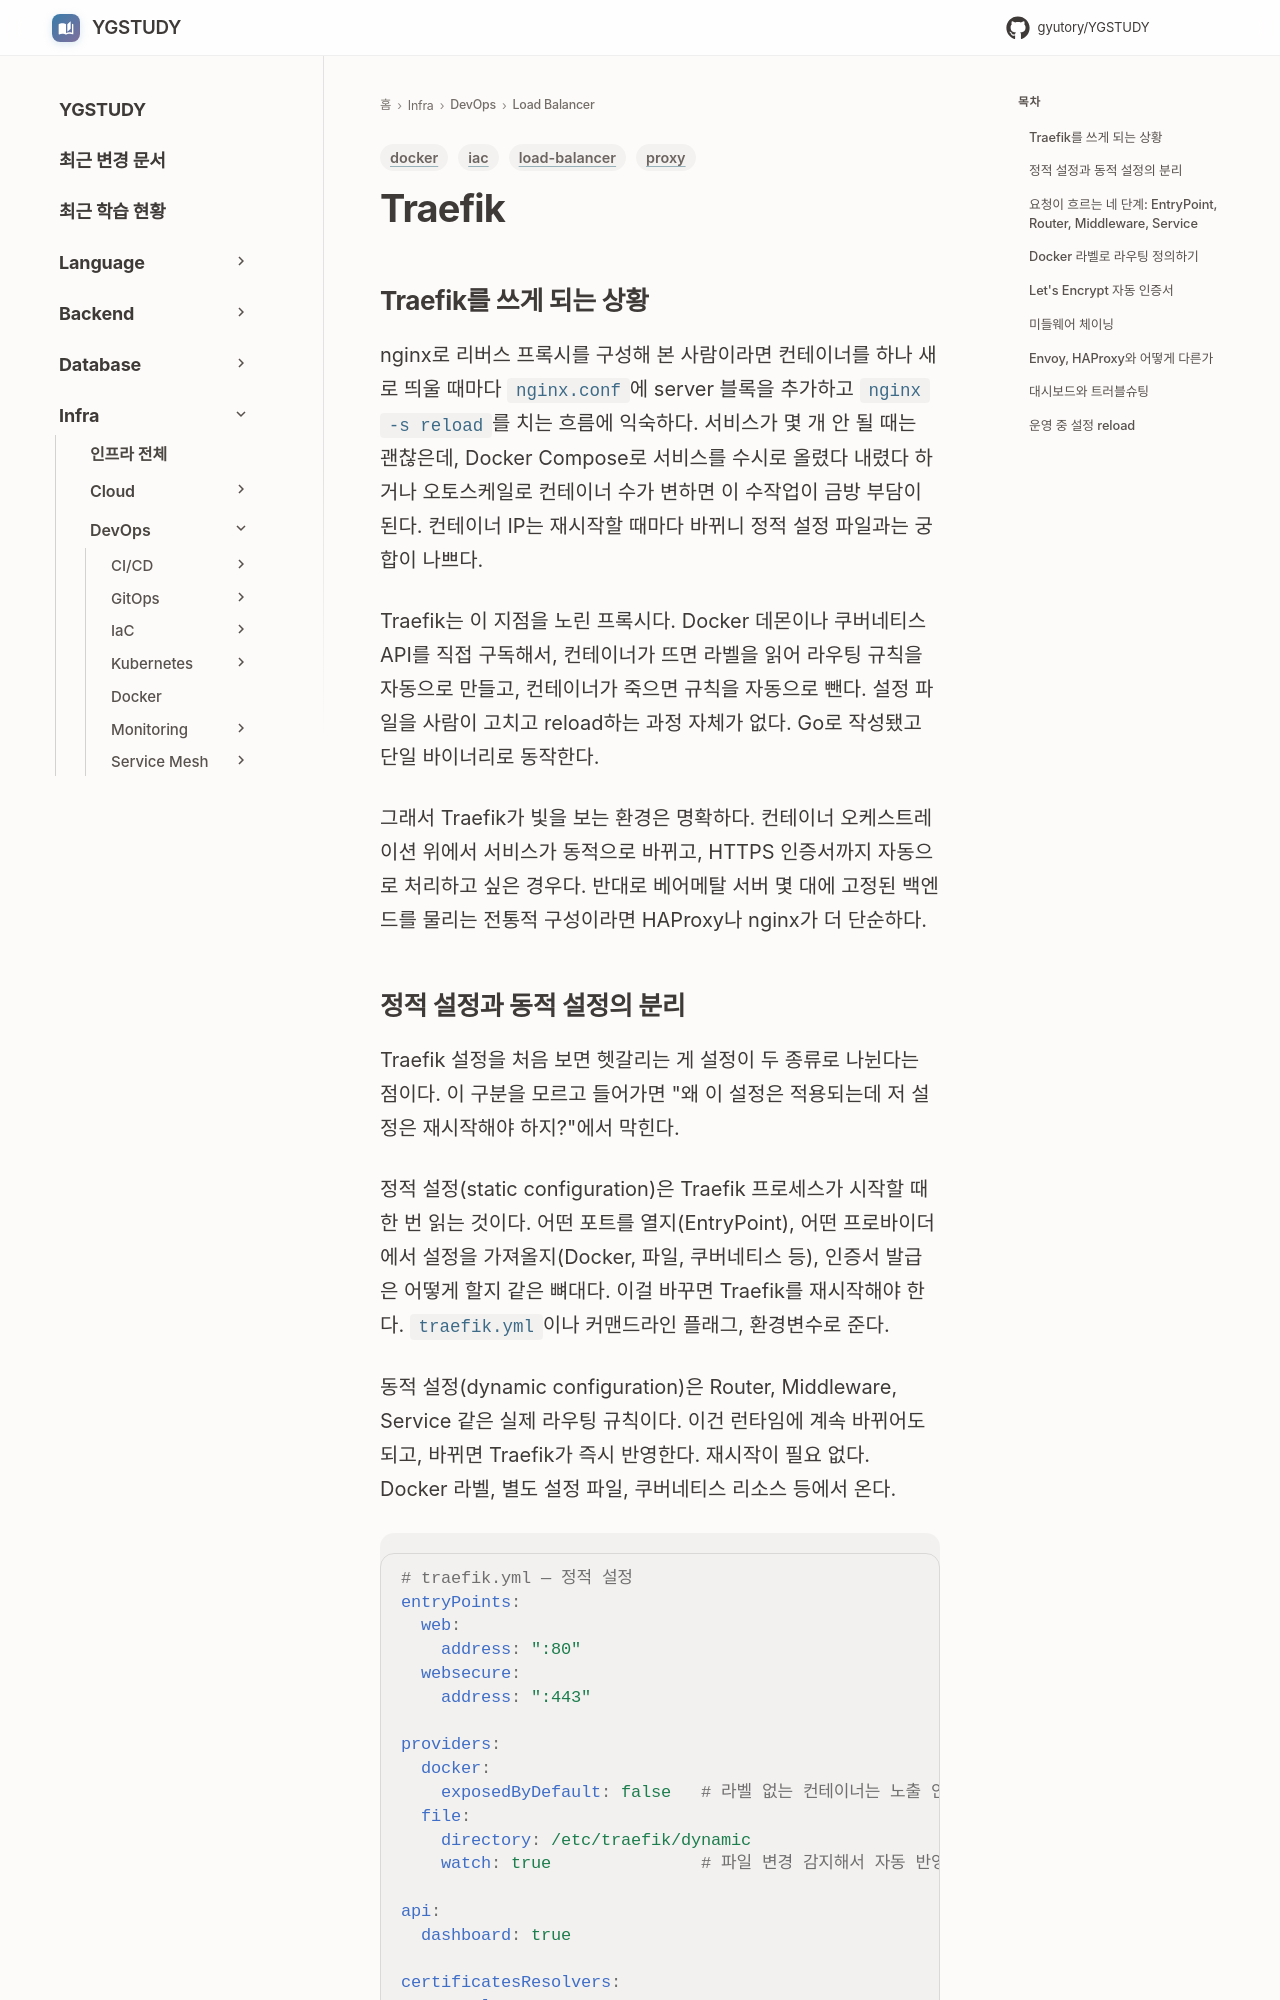

repository: GYUTORY/YGSTUDY · page: DevOps/Load_Balancer/Traefik/index.html · generator: mkdocs

---
title: Traefik
tags: [iac, load-balancer, proxy, docker]
updated: 2026-06-23
---

# Traefik

## Traefik를 쓰게 되는 상황

nginx로 리버스 프록시를 구성해 본 사람이라면 컨테이너를 하나 새로 띄울 때마다 `nginx.conf`에 server 블록을 추가하고 `nginx -s reload`를 치는 흐름에 익숙하다. 서비스가 몇 개 안 될 때는 괜찮은데, Docker Compose로 서비스를 수시로 올렸다 내렸다 하거나 오토스케일로 컨테이너 수가 변하면 이 수작업이 금방 부담이 된다. 컨테이너 IP는 재시작할 때마다 바뀌니 정적 설정 파일과는 궁합이 나쁘다.

Traefik는 이 지점을 노린 프록시다. Docker 데몬이나 쿠버네티스 API를 직접 구독해서, 컨테이너가 뜨면 라벨을 읽어 라우팅 규칙을 자동으로 만들고, 컨테이너가 죽으면 규칙을 자동으로 뺀다. 설정 파일을 사람이 고치고 reload하는 과정 자체가 없다. Go로 작성됐고 단일 바이너리로 동작한다.

그래서 Traefik가 빛을 보는 환경은 명확하다. 컨테이너 오케스트레이션 위에서 서비스가 동적으로 바뀌고, HTTPS 인증서까지 자동으로 처리하고 싶은 경우다. 반대로 베어메탈 서버 몇 대에 고정된 백엔드를 물리는 전통적 구성이라면 HAProxy나 nginx가 더 단순하다.
